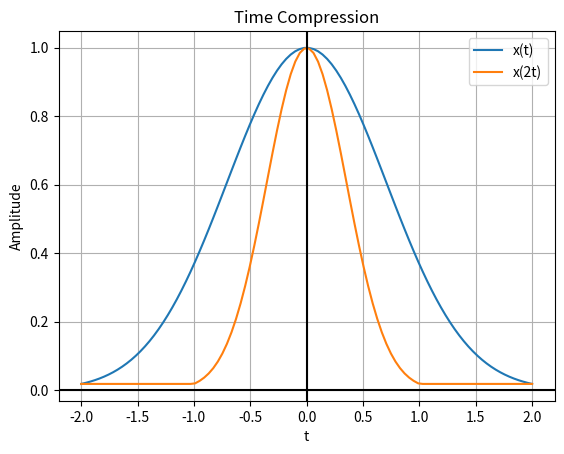

Write the Python code that produced this figure.
import numpy as np
import matplotlib.pyplot as plt

# Original time points
t = np.linspace(
    -2,
    2,
    100
)


# Original sampled signal
x = np.exp(-t**2)


# For y(t) = x(2t),
# query the original signal at 2t

required_times = 2 * t


# Interpolate
y = np.interp(
    required_times,
    t,
    x
)


# Plot
plt.plot(
    t,
    x,
    label="x(t)"
)

plt.plot(
    t,
    y,
    label="x(2t)"
)

plt.axhline(
    0,
    color="black"
)

plt.axvline(
    0,
    color="black"
)

plt.xlabel("t")
plt.ylabel("Amplitude")

plt.title(
    "Time Compression"
)

plt.grid(True)
plt.legend()

plt.show()
